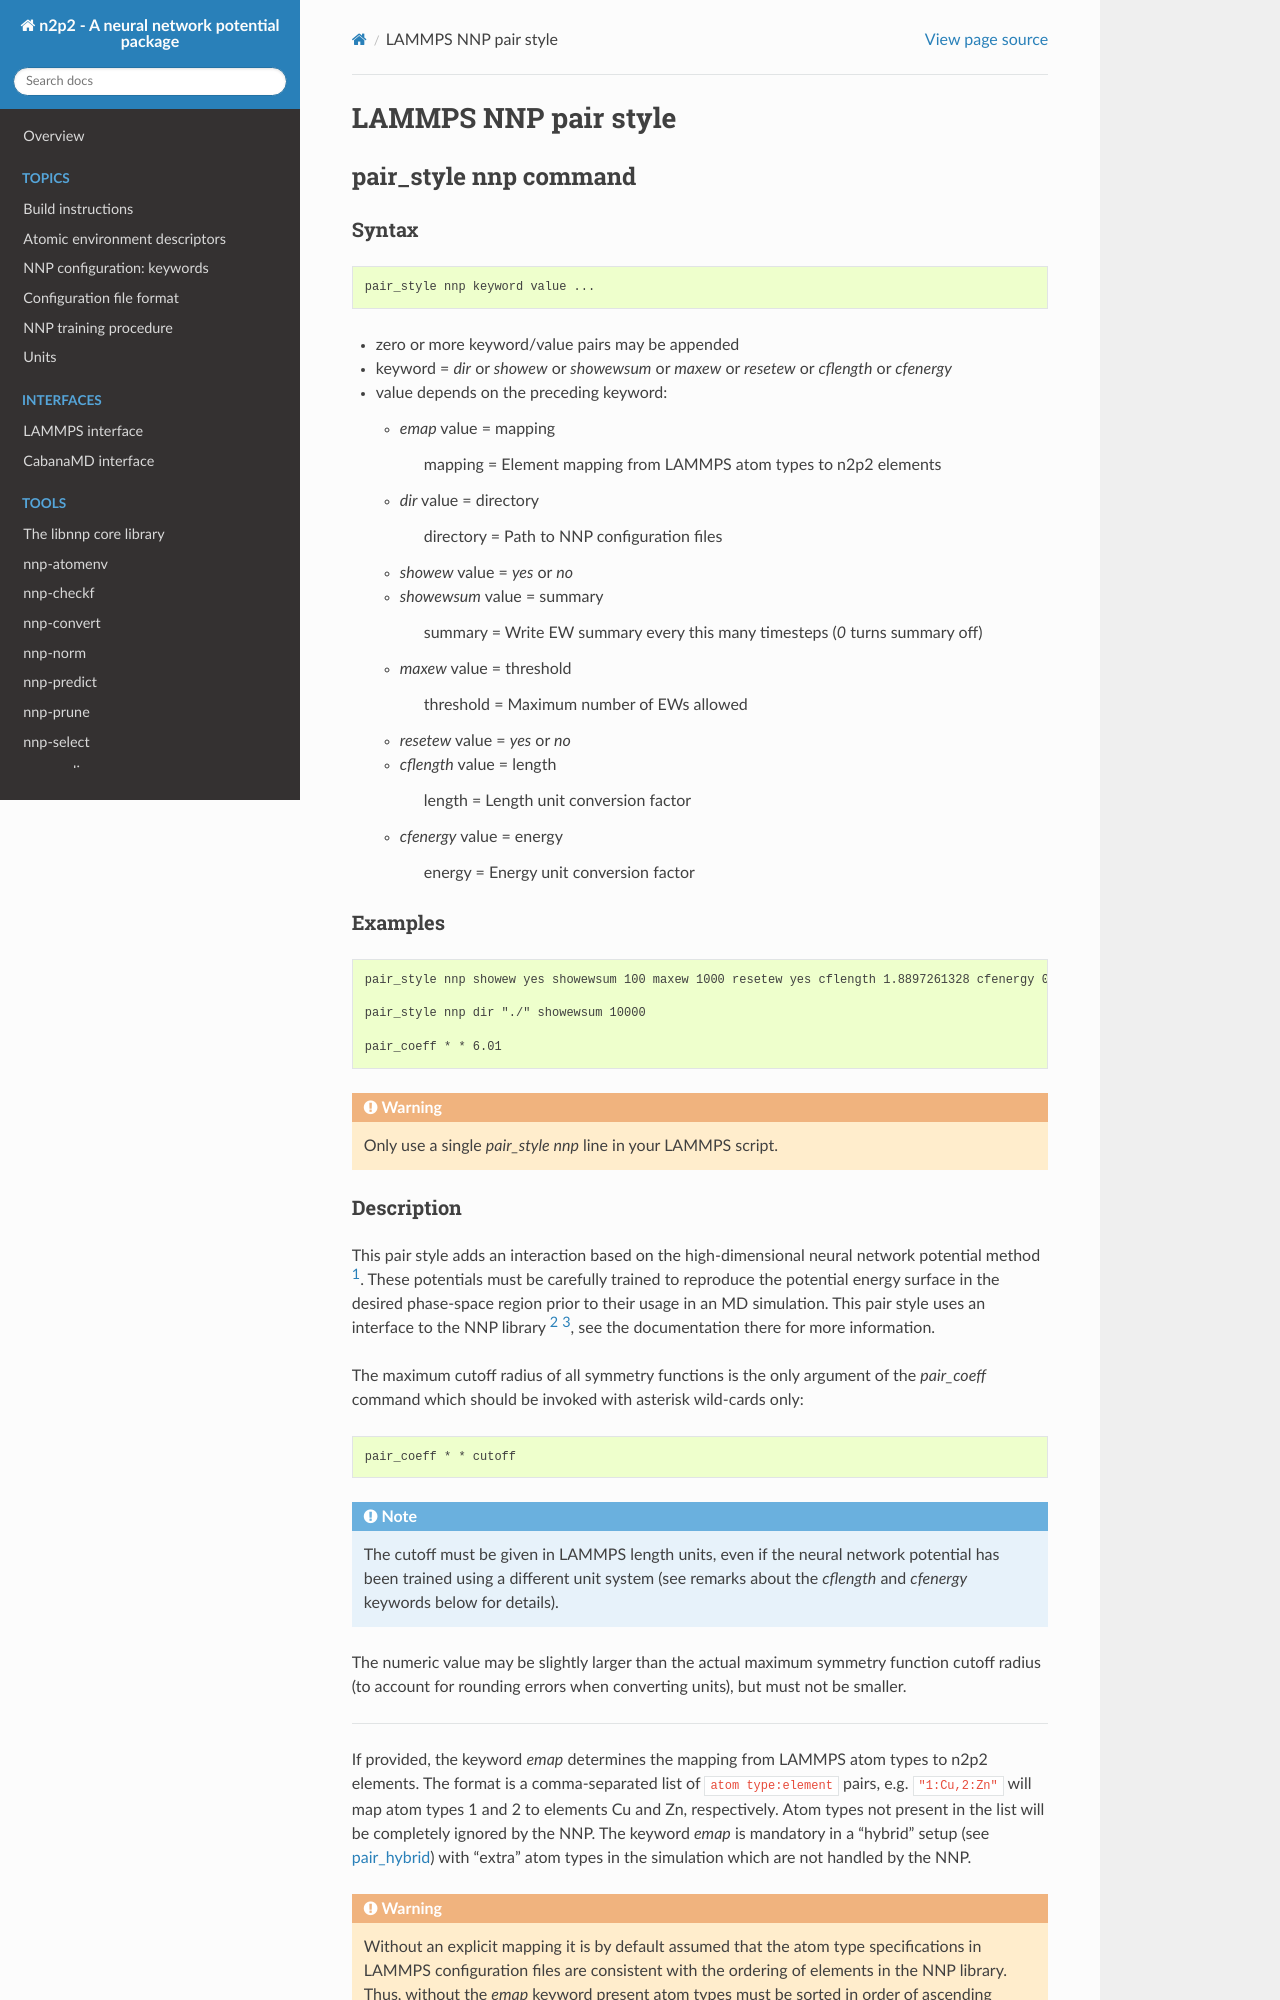

repository: CompPhysVienna/n2p2 · page: old/pair_nnp.html · generator: sphinx

.. _pair_nnp:

LAMMPS NNP pair style
=====================

pair_style nnp command
----------------------

Syntax
^^^^^^

.. code-block:: none

   pair_style nnp keyword value ...

* zero or more keyword/value pairs may be appended

* keyword = *dir* or *showew* or *showewsum* or *maxew* or *resetew* or *cflength* or *cfenergy*

* value depends on the preceding keyword:

  *  *emap* value = mapping

      mapping = Element mapping from LAMMPS atom types to n2p2 elements

  *  *dir* value = directory

      directory = Path to NNP configuration files

  *   *showew* value = *yes* or *no*

  *   *showewsum* value = summary

       summary = Write EW summary every this many timesteps (*0* turns summary off)

  *   *maxew* value = threshold

       threshold = Maximum number of EWs allowed

  *   *resetew* value = *yes* or *no*

  *   *cflength* value = length

       length = Length unit conversion factor

  *   *cfenergy* value = energy

       energy = Energy unit conversion factor

Examples
^^^^^^^^

.. code-block:: none

   pair_style nnp showew yes showewsum 100 maxew 1000 resetew yes cflength 1.8897261328 cfenergy 0.0367493254 emap "1:H,2:O"

   pair_style nnp dir "./" showewsum 10000

   pair_coeff * * 6.01

.. warning::

   Only use a single `pair_style nnp` line in your LAMMPS script.
